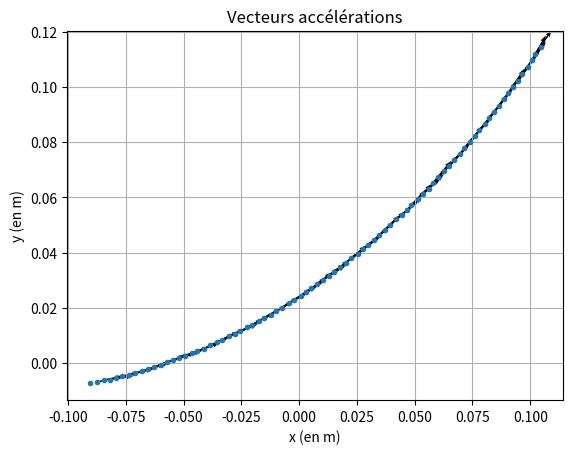

Recreate this plot in Python.
#!/usr/bin/env python
## Données exportées de Pymecavidéo
## 20/06/23 14:37

import numpy as np
import matplotlib.pyplot as plt

# Intervalle de temps auto-détecté
dt=0.03333333333333333

# coordonnées du point numéro 1
x1 = np.array([-0.09061, -0.08759, -0.08456, -0.08177, -0.07921, -0.07642, -0.07363, -0.07084, -0.06804, -0.06549, -0.06293, -0.0599, -0.05711, -0.05467, -0.05188, -0.04955, -0.04629, -0.04397, -0.04118, -0.03838, -0.03559, -0.03327, -0.03047, -0.02768, -0.02536, -0.02257, -0.02024, -0.01745, -0.01512, -0.01233, -0.01, -0.007212, -0.00442, -0.002094, 0.0006979, 0.003024, 0.00535, 0.007677, 0.01047, 0.01279, 0.01512, 0.01791, 0.02024, 0.02257, 0.02536, 0.02768, 0.03001, 0.03234, 0.03466, 0.03699, 0.03931, 0.04211, 0.04443, 0.04676, 0.04862, 0.05141, 0.05374, 0.05606, 0.05792, 0.06025, 0.06258, 0.0649, 0.06723, 0.06956, 0.07142, 0.07374, 0.07607, 0.07793, 0.08026, 0.08212, 0.08444, 0.08631, 0.08863, 0.09049, 0.09235, 0.09468, 0.09654, 0.09887, 0.1007, 0.1021, 0.1045, ])
y1 = np.array([-0.007328, -0.006863, -0.006165, -0.005932, -0.005467, -0.004769, -0.004304, -0.003606, -0.002908, -0.00221, -0.001512, -0.0005816, 0.0003489, 0.001047, 0.001745, 0.002443, 0.003606, 0.004304, 0.005234, 0.006397, 0.00756, 0.008491, 0.009654, 0.01058, 0.01152, 0.01291, 0.01384, 0.01524, 0.0164, 0.01756, 0.01896, 0.02012, 0.02175, 0.02291, 0.02431, 0.02571, 0.0271, 0.02873, 0.03013, 0.03152, 0.03315, 0.03478, 0.03641, 0.03804, 0.03966, 0.04129, 0.04292, 0.04455, 0.04641, 0.04827, 0.0499, 0.05199, 0.05362, 0.05548, 0.05734, 0.05944, 0.0613, 0.06316, 0.06525, 0.06735, 0.06944, 0.0713, 0.07363, 0.07572, 0.07781, 0.07991, 0.08223, 0.08433, 0.08642, 0.08875, 0.09084, 0.09317, 0.09549, 0.09782, 0.1001, 0.1022, 0.1048, 0.1071, 0.1097, 0.1118, 0.1143, ])

##############################################################
# Le code auto-généré qui suit peut être effacé à volonté.   #
##############################################################
# Il n'est là qu'à titre d'exemple, et il n'est pas toujours #
# approprié à l'usage des données que vous avez exportées.   #
##############################################################

## affichage des points
plt.plot(x1,y1,'o',markersize= 3)
plt.xlabel("x (en m)")
plt.ylabel("y (en m)")

## calcul et affichage des vecteurs vitesses




Δt = 2*dt
vx = np.array(np.zeros(len(x1)-2))
vy = np.array(np.zeros(len(x1)-2))
i=0
for k in range(1,len(x1)-1):
    Δx = (x1[k+1]-x1[k-1])
    Δy = (y1[k+1]-y1[k-1])
    vx[i] = Δx/Δt
    vy[i] = Δy/Δt
    i+=1

plt.quiver(x1[1:-1], y1[1:-1], vx, vy, scale_units = 'xy', angles = 'xy', width = 0.003)
 

## calcul et affichage des vecteurs accélérations


ax = np.array(np.zeros(len(vx)-2))
ay = np.array(np.zeros(len(vx)-2))
i=0
for k in range(1, len(vx)-1):
    Δvx = (vx[k+1]-vx[k-1])
    Δvy = (vy[k+1]-vy[k-1])
    ax[i] = Δvx/Δt
    ay[i] = Δvy/Δt
    i+=1

plt.title("Vecteurs accélérations") 
# plt.quiver(x1[2:-2], y1[2:-2], ax, ay, scale_units = 'xy', angles = 'xy', width = 0.003, color = 'r')

## présentation du diagramme interactif
plt.grid()
plt.show()
